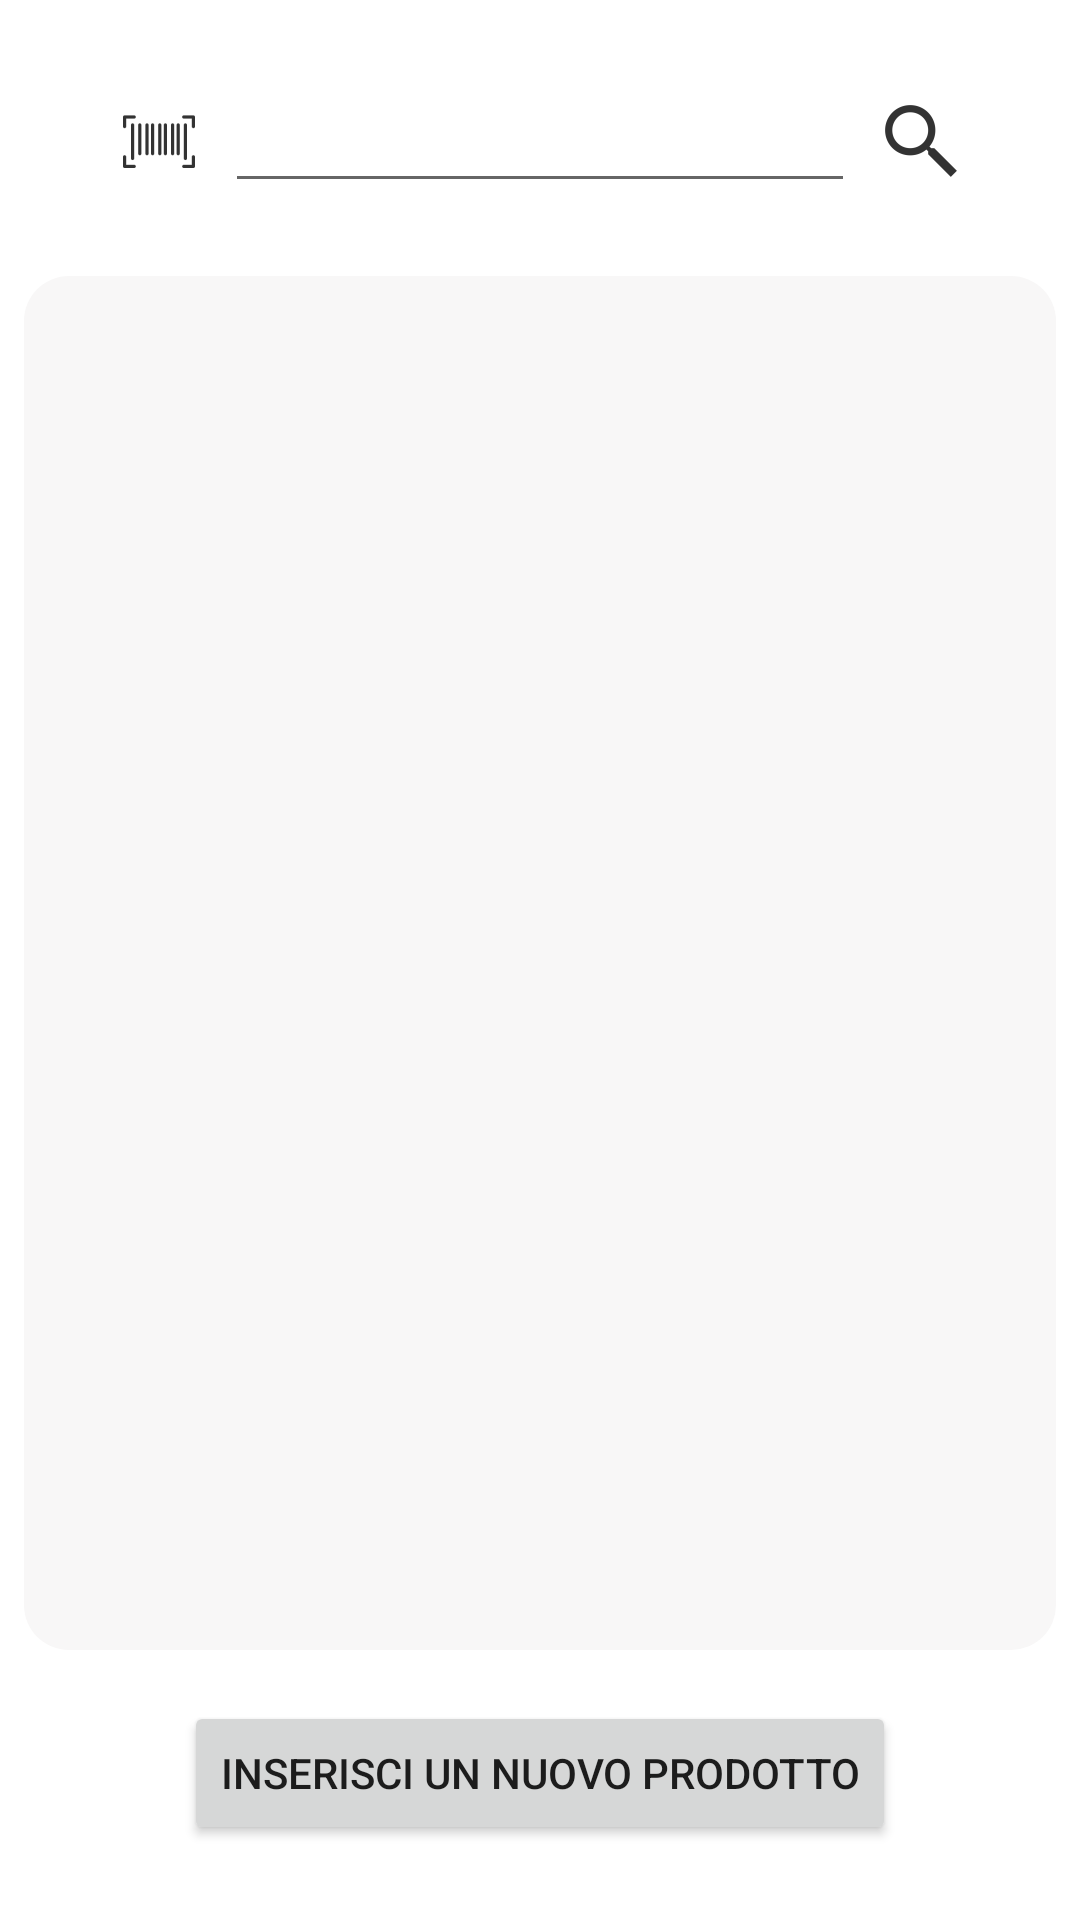

The Android layout XML behind this screen, and the referenced resources:
<!-- AndroidManifest.xml: application theme Theme.TrackingMyPantryGiacomoChiniLAM -->
<!-- res/layout/fragment_insert_item.xml -->
<?xml version="1.0" encoding="utf-8"?>
<LinearLayout xmlns:android="http://schemas.android.com/apk/res/android"
    xmlns:app="http://schemas.android.com/apk/res-auto"
    xmlns:tools="http://schemas.android.com/tools"
    tools:context=".ui.insert.InsertItemFragment"


    android:layout_width="match_parent"
    android:layout_height="match_parent"
    android:orientation="vertical"
    android:padding="8dp"
    android:layout_margin="8dp"
    android:weightSum="15">

    <LinearLayout
        android:layout_width="match_parent"
        android:layout_height="wrap_content"
        android:orientation="horizontal"
        android:layout_weight="1"
        android:gravity="center">

        <ImageButton
            android:id="@+id/scannerBtn"
            android:layout_width="wrap_content"
            android:layout_height="wrap_content"
            android:src="@drawable/scanner_logo"
            android:gravity="left"
            android:padding="10dp"
            android:background="@color/trasparent"/>

        <EditText
            android:id="@+id/barcodeNum"
            android:layout_width="wrap_content"
            android:layout_height="wrap_content"
            android:ems="10"
            android:inputType="number"
            android:gravity="center"/>

        <ImageButton
            android:id="@+id/searchBtn"
            android:layout_width="wrap_content"
            android:layout_height="wrap_content"
            android:src="@drawable/search_logo"
            android:gravity="right"
            android:padding="10dp"
            android:background="@color/trasparent"/>


    </LinearLayout>


    <androidx.recyclerview.widget.RecyclerView
        android:id="@+id/itemListRecView"
        android:layout_width="match_parent"
        android:layout_height="wrap_content"
        android:layout_weight="13"
        android:gravity="center"
        android:padding="8dp"
        android:layout_marginTop="6dp"
        android:background="@drawable/layout_pantry_list"/>

    <LinearLayout
        android:layout_width="match_parent"
        android:layout_height="wrap_content"
        android:orientation="horizontal"
        android:layout_weight="1"
        android:gravity="center">

        <Button
            android:id="@+id/moveToPutBtn"
            android:layout_width="wrap_content"
            android:layout_height="wrap_content"
            android:text="@string/putInsert"/>

    </LinearLayout>

</LinearLayout>
<!-- resources referenced by this layout -->
<resources>
  <color name="trasparent">#00FFFFFF</color>
  <!-- drawable layout_pantry_list (drawable) -->
  <?xml version="1.0" encoding="UTF-8"?>
  <shape xmlns:android="http://schemas.android.com/apk/res/android">
  
      <solid android:color="#F8F7F7"/>
      <corners android:radius="15dp" />
  </shape>
  <!-- drawable scanner_logo: png bitmap (drawable-hdpi, 357 bytes) -->
  <!-- drawable search_logo: png bitmap (drawable-hdpi, 578 bytes) -->
  <string name="putInsert">Inserisci un nuovo prodotto</string>
  <style name="Theme.TrackingMyPantryGiacomoChiniLAM" parent="Theme.MaterialComponents.DayNight.DarkActionBar">
          
          <item name="colorPrimary">@color/green_2</item>
          <item name="colorPrimaryVariant">@color/green_1</item>
          <item name="colorOnPrimary">@color/white</item>
          
          <item name="colorSecondary">@color/green_3</item>
          <item name="colorSecondaryVariant">@color/green_4</item>
          <item name="colorOnSecondary">@color/black</item>
          
          <item name="android:statusBarColor" tools:targetApi="l">?attr/colorPrimaryVariant</item>
          
          <item name="windowActionBar">false</item>
          <item name="windowNoTitle">true</item>
      </style>
  <color name="green_2">#27872B</color>
  <color name="green_1">#105A13</color>
  <color name="white">#FFFFFFFF</color>
  <color name="green_3">#7CAF40</color>
  <color name="green_4">#CDDC39</color>
  <color name="black">#000000</color>
</resources>
